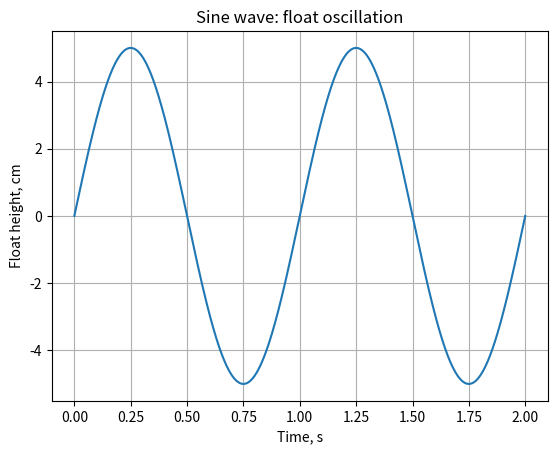

Source code (Python):
import numpy as np
import matplotlib.pyplot as plt

A = 5
f = 1

t = np.linspace(0, 2, 1000)

y = A * np.sin(2 * np.pi * f * t)

plt.plot(t, y)
plt.xlabel("Time, s")
plt.ylabel("Float height, cm")
plt.title("Sine wave: float oscillation")
plt.grid(True)
plt.show()
